Run: headless pygame with SDL's dummy video driver; simulated clock (each Clock.tick advances the game by its frame time, no real sleeping); random seed 0; keys injected as events and as key.get_pressed() state; no mouse input.
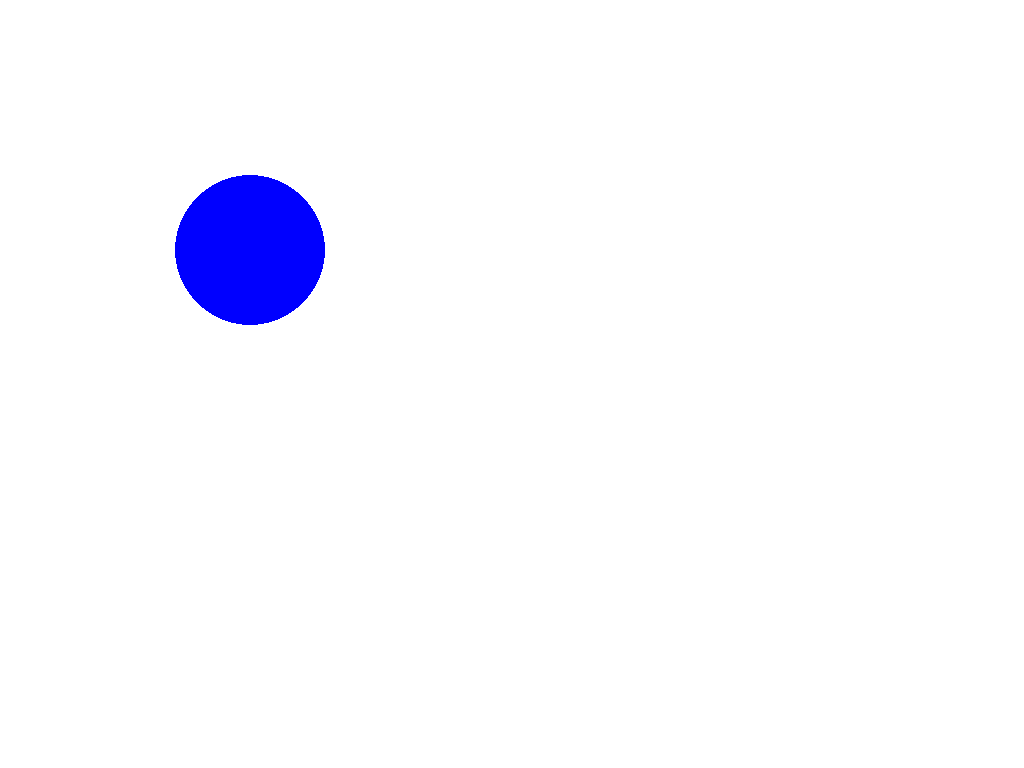
Frame 1 of 4 · flips 1–60 · no input
Frame 2 of 4 · flips 61–180 · tapped SPACE, RETURN · held RIGHT (→), D · screen unchanged from frame 1, image omitted
Frame 3 of 4 · flips 181–300 · held DOWN (↓), S · screen unchanged from frame 2, image omitted
Frame 4 of 4 · flips 301–420 · held LEFT (←), A, UP (↑), W · screen unchanged from frame 3, image omitted

The pygame program that drew these frames:

import pygame

pygame.init()
screen = pygame.display.set_mode((0,0), pygame.FULLSCREEN)
screen.fill((255, 255, 255))
pygame.display.flip()

running = True
while running:
    screen.fill((255, 255, 255))

    for event in pygame.event.get():
        if event.type == pygame.QUIT:
            running = False

    pygame.draw.circle(screen, (0, 0, 255), (250, 250), 75)

    pygame.display.flip()

pygame.quit()
